Run: headless pygame with SDL's dummy video driver; simulated clock (each Clock.tick advances the game by its frame time, no real sleeping); random seed 0; keys injected as events and as key.get_pressed() state; no mouse input.
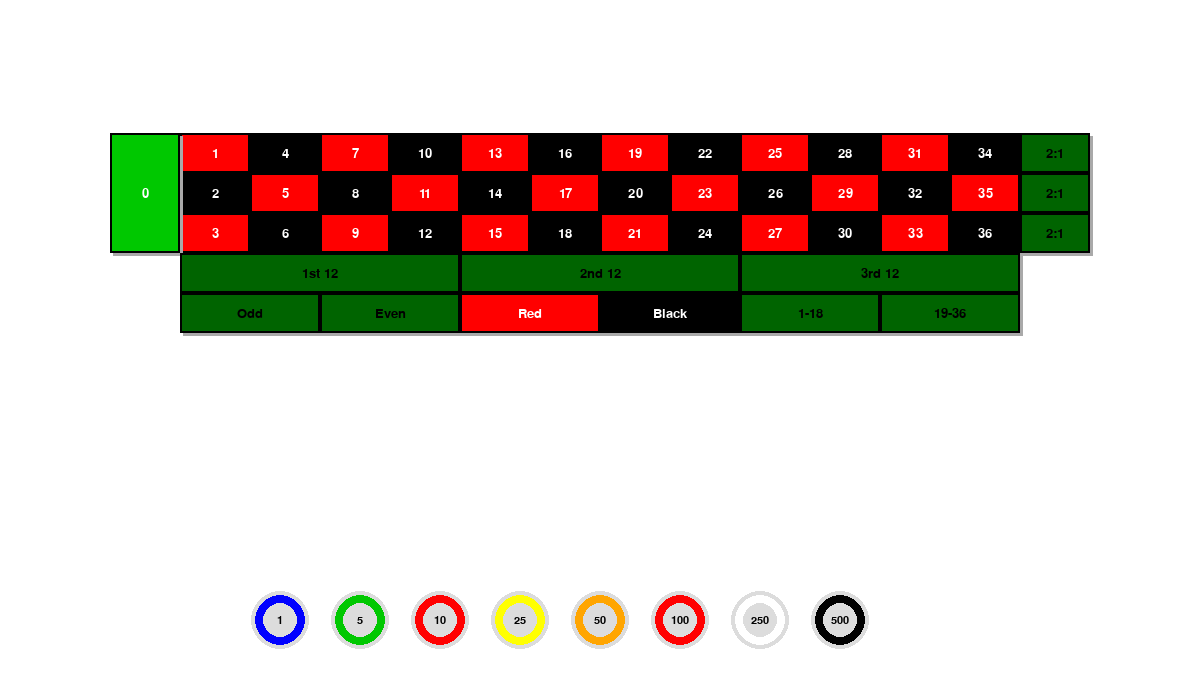
Frame 1 of 4 · flips 1–60 · no input
Frame 2 of 4 · flips 61–180 · tapped SPACE, RETURN · held RIGHT (→), D · screen unchanged from frame 1, image omitted
Frame 3 of 4 · flips 181–300 · held DOWN (↓), S · screen unchanged from frame 2, image omitted
Frame 4 of 4 · flips 301–420 · held LEFT (←), A, UP (↑), W · screen unchanged from frame 3, image omitted

The pygame program that drew these frames:

import pygame

# Configuración inicial
def init_game():
    pygame.init()
    screen = pygame.display.set_mode((1200, 700))  # Resolución ajustada
    pygame.display.set_caption("Mesa de Apuestas Ruleta")
    return screen, pygame.time.Clock()

# Constantes y colores
WIDTH, HEIGHT = 1200, 700
WHITE = (255, 255, 255)
BLACK = (0, 0, 0)
GREEN = (0, 200, 0)
DARK_GREEN = (0, 100, 0)
RED = (255, 0, 0)
BLUE = (0, 0, 255)
YELLOW = (255, 255, 0)
ORANGE = (255, 165, 0)
GRAY = (169, 169, 169)
LIGHT_GRAY = (220, 220, 220)

# Configuración de números y colores de la ruleta
numbers = [i for i in range(1, 37)]
numbers_colors = ["RED" if i % 2 != 0 else "BLACK" for i in range(1, 37)]

# Fichas
chips = [1, 5, 10, 25, 50, 100, 250, 500]
chip_colors = [BLUE, GREEN, RED, YELLOW, ORANGE, RED, WHITE, BLACK]

# Función para dibujar texto
def draw_text(screen, text, x, y, color=BLACK, center=False, size=20):
    font = pygame.font.SysFont("Arial", size)
    rendered = font.render(text, True, color)
    if center:
        x -= rendered.get_width() // 2
        y -= rendered.get_height() // 2
    screen.blit(rendered, (x, y))

# Función para dibujar una celda con sombra
def draw_cell(screen, x, y, width, height, color, border_color=BLACK):
    shadow_offset = 3
    pygame.draw.rect(screen, GRAY, (x + shadow_offset, y + shadow_offset, width, height))
    pygame.draw.rect(screen, color, (x, y, width, height))
    pygame.draw.rect(screen, border_color, (x, y, width, height), 2)

# Función para dibujar el tablero de apuestas
def draw_betting_table(screen):
    # Tamaño ajustado
    cell_width, cell_height = 70, 40
    start_x, start_y = (WIDTH - 12 * cell_width) // 2, HEIGHT // 3 - 100

    # Dibujar números (1-36)
    for i in range(3):
        for j in range(12):
            number = j * 3 + i + 1
            if number <= 36:
                x, y = start_x + j * cell_width, start_y + i * cell_height
                color = RED if numbers_colors[number - 1] == "RED" else BLACK
                draw_cell(screen, x, y, cell_width, cell_height, color)
                draw_text(screen, str(number), x + cell_width // 2, y + cell_height // 2, WHITE, center=True)

    # Casilla para "0"
    draw_cell(screen, start_x - cell_width, start_y, cell_width, cell_height * 3, GREEN)
    draw_text(screen, "0", start_x - cell_width // 2, start_y + cell_height * 1.5, WHITE, center=True)

    # Opciones adicionales
    options = ["1st 12", "2nd 12", "3rd 12"]
    for i, option in enumerate(options):
        draw_cell(screen, start_x + i * 4 * cell_width, start_y + 3 * cell_height, 4 * cell_width, cell_height, DARK_GREEN)
        draw_text(screen, option, start_x + i * 4 * cell_width + 2 * cell_width, start_y + 3.5 * cell_height, BLACK, center=True)

    # Opciones extra (Odd, Even, Red, Black, 1-18, 19-36)
    extras = ["Odd", "Even", "Red", "Black", "1-18", "19-36"]
    extra_colors = [DARK_GREEN, DARK_GREEN, RED, BLACK, DARK_GREEN, DARK_GREEN]
    for i, option in enumerate(extras):
        x = start_x + i * 2 * cell_width
        y = start_y + 4 * cell_height
        draw_cell(screen, x, y, 2 * cell_width, cell_height, extra_colors[i])
        text_color = WHITE if option in ["Red", "Black"] else BLACK
        draw_text(screen, option, x + cell_width, y + cell_height // 2, text_color, center=True)

    # Opciones "2:1"
    for i in range(3):
        x = start_x + 12 * cell_width
        y = start_y + i * cell_height
        draw_cell(screen, x, y, cell_width, cell_height, DARK_GREEN)
        draw_text(screen, "2:1", x + cell_width // 2, y + cell_height // 2, BLACK, center=True)

# Función para dibujar fichas estilizadas
def draw_chip(screen, x, y, color, value):
    radius = 25
    border_thickness = 4

    # Borde externo
    pygame.draw.circle(screen, LIGHT_GRAY, (x, y), radius + border_thickness)

    # Cuerpo principal
    pygame.draw.circle(screen, color, (x, y), radius)

    # Círculo interno
    pygame.draw.circle(screen, LIGHT_GRAY, (x, y), radius - 8)

    # Valor de la ficha
    draw_text(screen, str(value), x, y, BLACK, center=True, size=16)

# Dibujar fichas
def draw_chips(screen):
    chip_x, chip_y = (WIDTH - 8 * 80) // 2, HEIGHT - 80
    for i, chip in enumerate(chips):
        draw_chip(screen, chip_x + i * 80, chip_y, chip_colors[i], chip)


# Loop principal
def main():
    screen, clock = init_game()

    while True:
        screen.fill(WHITE)

        draw_betting_table(screen)  # Dibujar tablero
        draw_chips(screen)  # Dibujar fichas


        for event in pygame.event.get():
            if event.type == pygame.QUIT:
                pygame.quit()
                return

        pygame.display.flip()
        clock.tick(60)

# Iniciar el juego
if __name__ == "__main__":
    main()
